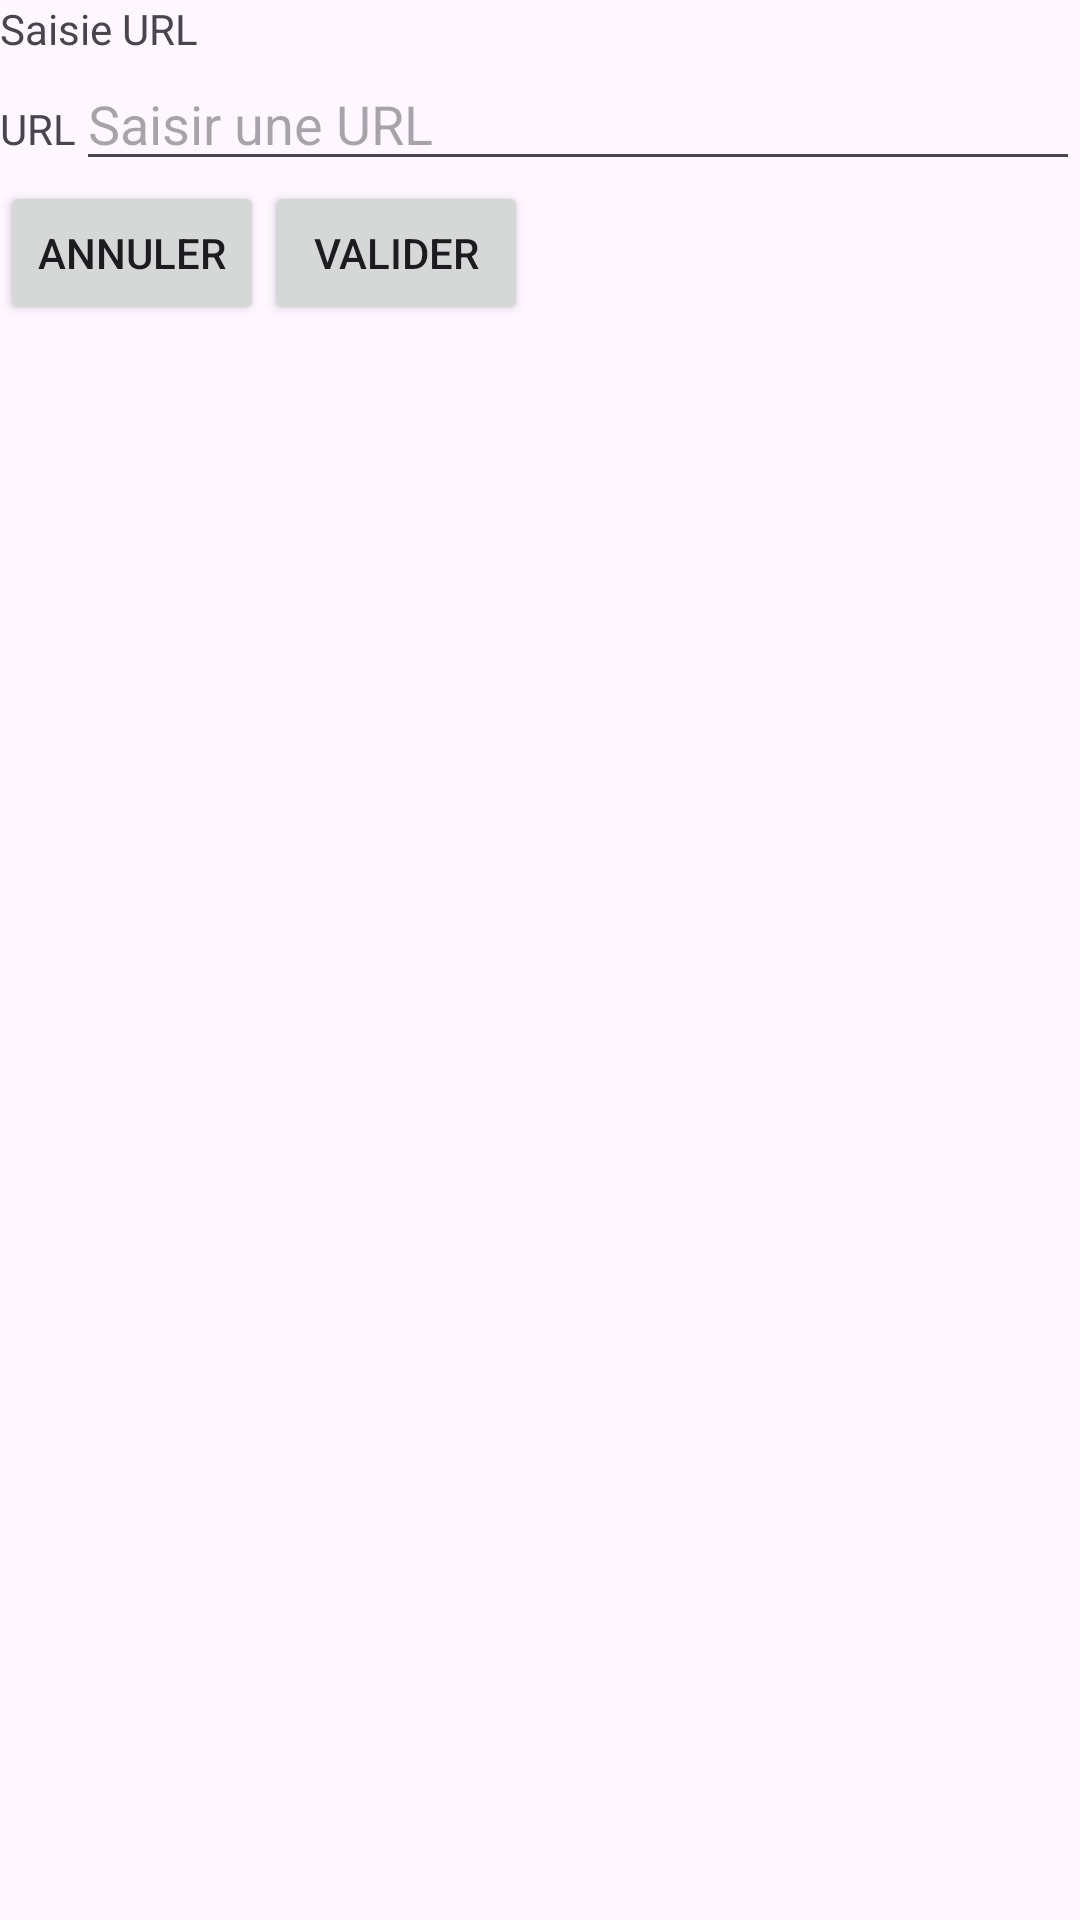

The Android layout XML behind this screen, and the referenced resources:
<!-- AndroidManifest.xml: application theme Theme.Tp4POCHET -->
<!-- res/layout/activity_url.xml -->
<?xml version="1.0" encoding="utf-8"?>
<androidx.constraintlayout.widget.ConstraintLayout xmlns:android="http://schemas.android.com/apk/res/android"
    android:layout_width="match_parent"
    android:layout_height="match_parent">
    <LinearLayout
        android:layout_width="match_parent"
        android:layout_height="match_parent"
        android:orientation="vertical">

        <TextView
            android:layout_width="match_parent"
            android:layout_height="wrap_content"
            android:text="@string/url_page"/>

        <LinearLayout
            android:layout_width="match_parent"
            android:layout_height="wrap_content"
            android:orientation="horizontal">
            <TextView
                android:layout_width="wrap_content"
                android:layout_height="wrap_content"
                android:text="@string/url"/>

            <EditText
                android:id="@+id/url"
                android:layout_width="match_parent"
                android:layout_height="wrap_content"
                android:hint="@string/url_hint"
                android:inputType="text"/>


        </LinearLayout>




        <LinearLayout
            android:layout_width="match_parent"
            android:layout_height="wrap_content"
            android:orientation="horizontal">
            <Button
                android:id="@+id/cancel"
                android:layout_width="wrap_content"
                android:layout_height="wrap_content"
                android:text="@string/cancel"/>
            <Button
                android:id="@+id/ok"
                android:layout_width="wrap_content"
                android:layout_height="wrap_content"
                android:text="@string/ok"/>
        </LinearLayout>
    </LinearLayout>
</androidx.constraintlayout.widget.ConstraintLayout>
<!-- resources referenced by this layout -->
<resources>
  <string name="cancel">ANNULER</string>
  <string name="ok">VALIDER</string>
  <string name="url">URL</string>
  <string name="url_hint">Saisir une URL</string>
  <string name="url_page">Saisie URL</string>
  <style name="Theme.Tp4POCHET" parent="Base.Theme.Tp4POCHET" />
  <style name="Base.Theme.Tp4POCHET" parent="Theme.Material3.DayNight.NoActionBar">
          
          
      </style>
</resources>
